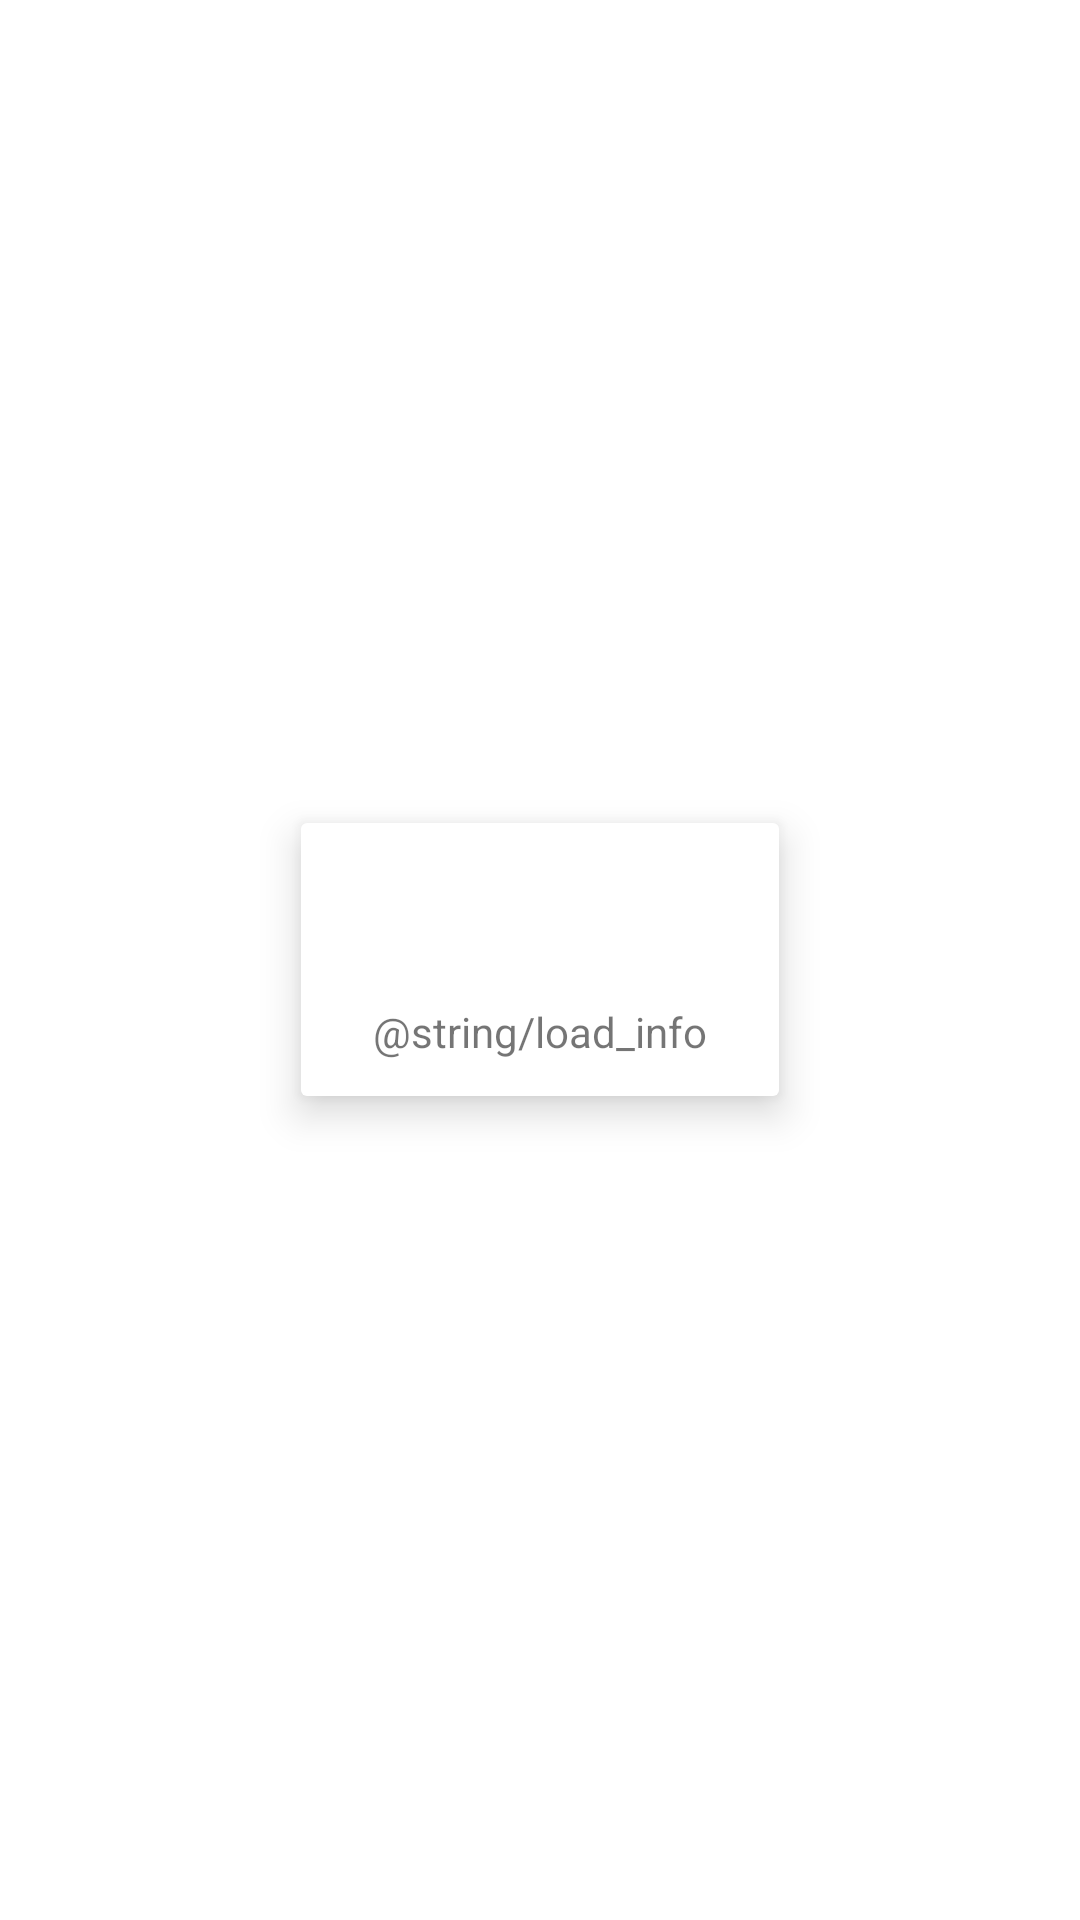

Produce the Android XML layout that renders to this screen, including the resource entries it uses.
<!-- AndroidManifest.xml: application theme AppTheme.Transparent -->
<!-- res/layout/load_layout.xml -->
<?xml version="1.0" encoding="utf-8"?>
<RelativeLayout xmlns:android="http://schemas.android.com/apk/res/android"
    android:layout_width="match_parent"
    android:layout_height="match_parent">
    <LinearLayout xmlns:android="http://schemas.android.com/apk/res/android"
        android:layout_width="wrap_content"
        android:layout_height="wrap_content"
        android:layout_centerInParent="true"
        android:elevation="8dp"
        android:background="@drawable/shape_rect"
        android:paddingLeft="24dp"
        android:paddingRight="24dp"
        android:paddingTop="12dp"
        android:paddingBottom="12dp"
        android:orientation="vertical">

        <ProgressBar
            android:id="@+id/progressBar"
            style="?android:attr/progressBarStyle"
            android:layout_width="match_parent"
            android:layout_height="wrap_content" />

        <TextView
            android:id="@+id/textView"
            android:layout_width="match_parent"
            android:layout_height="wrap_content"
            android:textAlignment="center"
            android:text="@string/load_info" />
    </LinearLayout>
</RelativeLayout>
<!-- resources referenced by this layout -->
<resources>
  <!-- drawable shape_rect (drawable) -->
  <shape xmlns:android="http://schemas.android.com/apk/res/android"
      android:shape="rectangle">
      <solid android:color="#ffffff" />
      
      <corners android:radius="2dp" />
  </shape>
  <style name="AppTheme.Transparent" parent="android:Theme.Material.Light.NoActionBar">
          
          <item name="android:colorPrimary">@color/colorPrimary</item>
          <item name="android:colorPrimaryDark">@color/colorPrimary</item>
          <item name="android:colorAccent">@color/colorPrimary</item>
  
          <item name="android:windowBackground">@color/transparent</item>
          <item name="android:statusBarColor">@color/transparent</item>
          <item name="android:windowNoTitle">true</item>
          <item name="android:navigationBarColor">@color/transparent</item>
          <item name="android:windowIsTranslucent">true</item>
          <item name="android:windowAnimationStyle">@android:style/Animation.Translucent</item>
      </style>
  <!-- not gathered from this repository: default colours our renderer supplied (Android Studio template values) -->
  <color name="colorPrimary">#FF6200EE</color>
</resources>
